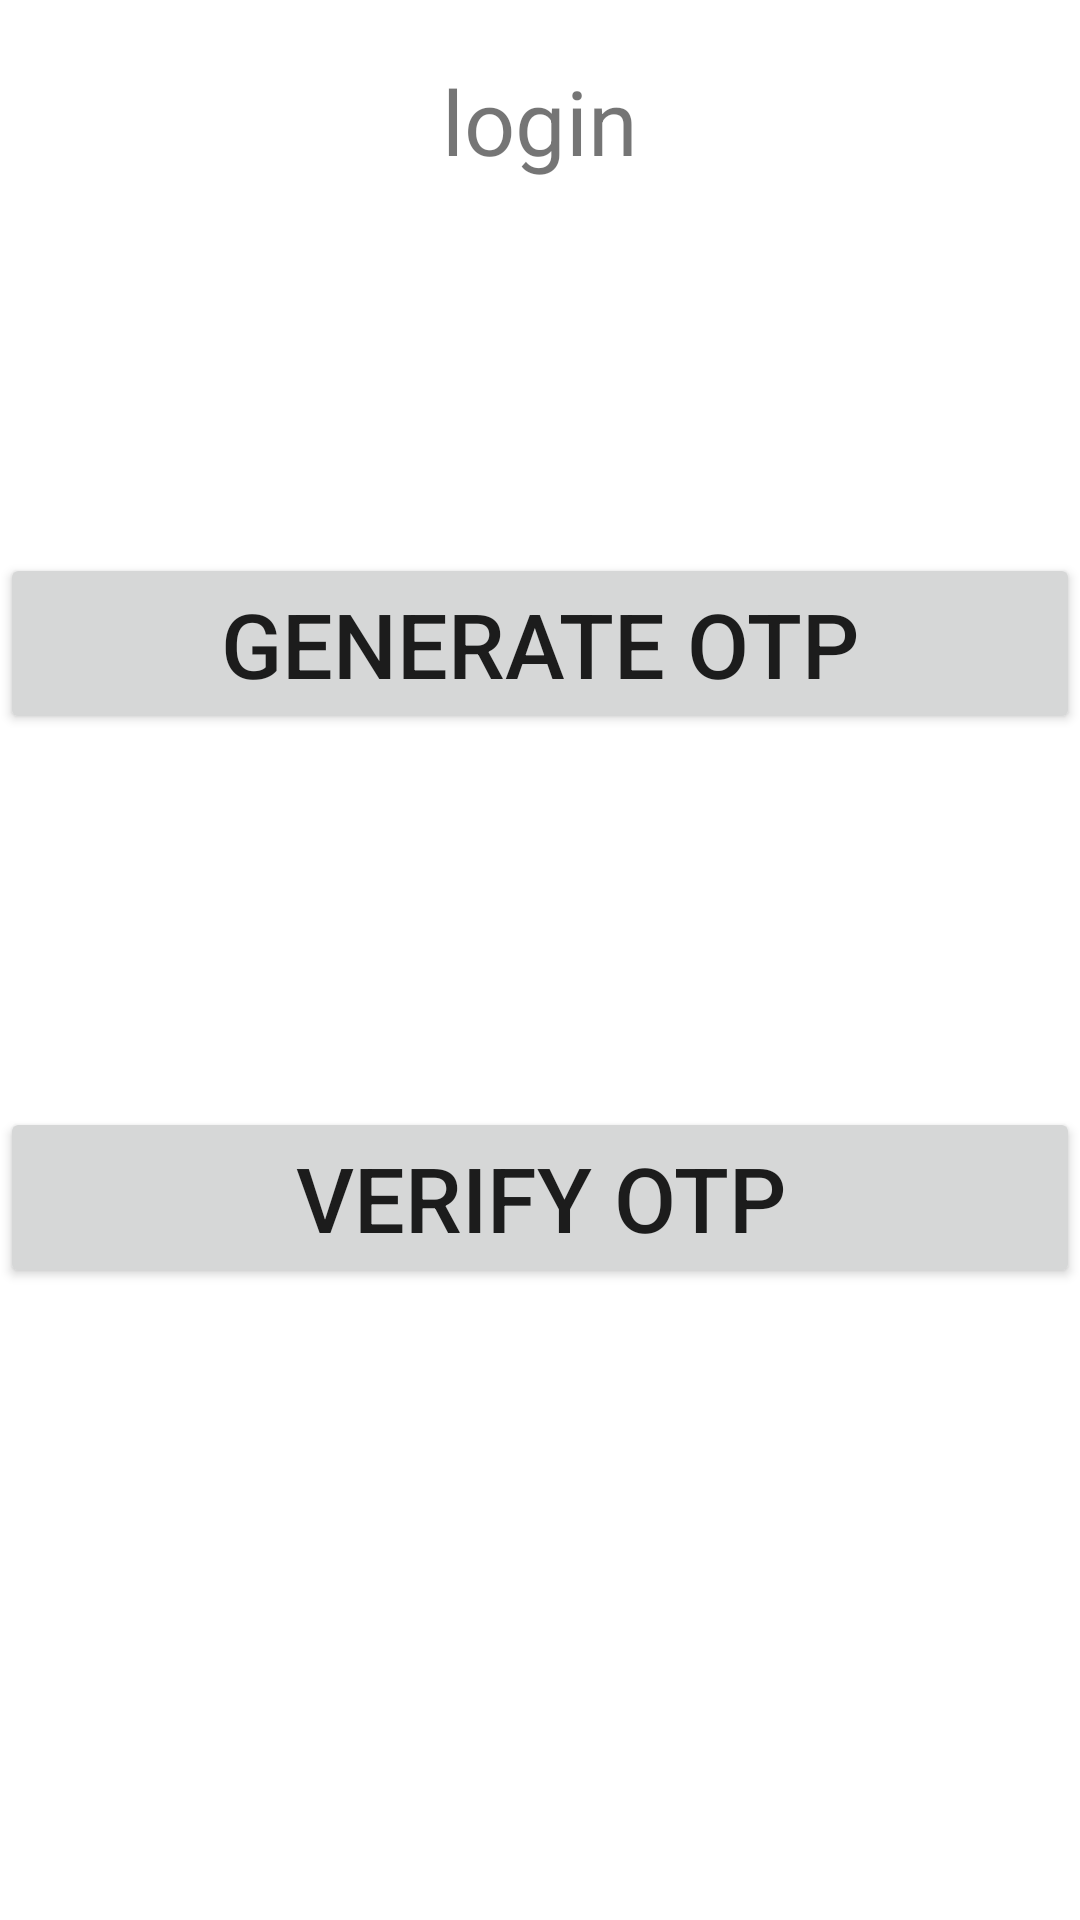

Produce the Android XML layout that renders to this screen, including the resource entries it uses.
<!-- AndroidManifest.xml: application theme Theme.FinalStandin -->
<!-- res/layout/activity_login.xml -->
<?xml version="1.0" encoding="utf-8"?>
<RelativeLayout xmlns:android="http://schemas.android.com/apk/res/android"
    xmlns:app="http://schemas.android.com/apk/res-auto"
    xmlns:tools="http://schemas.android.com/tools"
    android:layout_width="match_parent"
    android:layout_height="match_parent"
    android:background="@drawable/background"
    tools:context=".Login">

    <EditText
        android:id="@+id/otp"
        android:layout_width="match_parent"
        android:layout_height="wrap_content"
        android:layout_below="@+id/btngenerateOTP"
        android:layout_alignParentStart="true"
        android:layout_marginTop="20dp"
        android:background="#30ffffff"
        android:drawableLeft="@drawable/baseline_phone_24"
        android:drawablePadding="20dp"
        android:hint="OTP"
        android:inputType="number"
        android:padding="20dp"
        android:textColor="@color/white"
        android:textColorHint="@color/white"
        android:visibility="visible" />


    <Button
        android:id="@+id/btngenerateOTP"
        android:layout_width="match_parent"
        android:layout_height="wrap_content"
        android:layout_below="@+id/phone1"
        android:layout_marginTop="20dp"
        android:layout_marginBottom="20dp"
        android:text="Generate OTP"
        android:textSize="30dp"
        android:visibility="visible"

        />


    <Button
        android:id="@+id/btnverifyOTP"
        android:layout_width="match_parent"
        android:layout_height="wrap_content"
        android:layout_below="@+id/otp"
        android:layout_marginTop="20dp"
        android:layout_marginBottom="20dp"
        android:text="verify OTP"
        android:textSize="30dp"
        android:visibility="visible" />


    <ProgressBar
        android:id="@+id/bar"
        android:layout_width="wrap_content"
        android:layout_height="wrap_content"
        android:layout_below="@+id/btnverifyOTP"
        android:layout_centerHorizontal="true"
        android:visibility="invisible" />


    <TextView
        android:id="@+id/login"
        android:layout_width="wrap_content"
        android:layout_height="wrap_content"
        android:layout_centerHorizontal="true"
        android:layout_marginTop="20dp"
        android:layout_marginBottom="20dp"
        android:text="login"
        android:textSize="30dp"
        android:visibility="visible" />


    


    <EditText
        android:id="@+id/phone1"
        android:layout_width="match_parent"
        android:layout_height="wrap_content"


        android:layout_alignParentStart="true"
        android:layout_marginTop="100dp"
        android:background="#30ffffff"
        android:drawableLeft="@drawable/baseline_phone_24"
        android:drawablePadding="20dp"
        android:hint="phone"
        android:inputType="phone"
        android:padding="20dp"
        android:textColor="@color/white"
        android:textColorHint="@color/white"
        android:visibility="visible" />
    


    

    

</RelativeLayout>
<!-- resources referenced by this layout -->
<resources>
  <style name="Theme.FinalStandin" parent="Theme.MaterialComponents.DayNight.DarkActionBar">
          
          <item name="colorPrimary">@color/purple_500</item>
          <item name="colorPrimaryVariant">@color/purple_700</item>
          <item name="colorOnPrimary">@color/white</item>
          
          <item name="colorSecondary">@color/teal_200</item>
          <item name="colorSecondaryVariant">@color/teal_700</item>
          <item name="colorOnSecondary">@color/black</item>
          
          <item name="android:statusBarColor">?attr/colorPrimaryVariant</item>
          
      </style>
  <!-- not gathered from this repository: default colours our renderer supplied (Android Studio template values) -->
  <color name="purple_500">#FF6200EE</color>
  <color name="purple_700">#FF3700B3</color>
  <color name="teal_200">#FF03DAC5</color>
  <color name="teal_700">#FF018786</color>
  <color name="black">#FF000000</color>
  <color name="white">#FFFFFFFF</color>
</resources>
